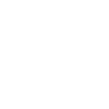
t = 0.00 s
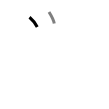
t = 1.50 s
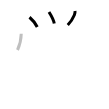
t = 3.25 s
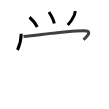
t = 4.75 s
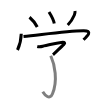
t = 6.50 s
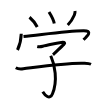
t = 8.00 s

The animated SVG that drew these frames (rendered in a browser with its animation timeline set to each time). Animation: 8 SMIL elements (animate=8); one cycle of 8.00 s.

<svg width="109px" height="109px" viewBox="0 0 px 109px" xmlns="http://www.w3.org/2000/svg" xmlns:xlink="http://www.w3.org/1999/xlink" xml:space="preserve" version="1.1"  baseProfile="full">
<path d="M29.5,17.25c3.5,3,6.5,7.25,7.75,9.75" style="fill:none;stroke:black;stroke-width:3;opacity:0">
  <animate attributeType="CSS" attributeName="opacity" from="0" to="1" begin="0s" dur="1s" repeatCount="Indefinite" fill="freeze" />
</path>
<path d="M49,12c1.25,2,4.75,8.25,5.25,11.5" style="fill:none;stroke:black;stroke-width:3;opacity:0">
  <animate attributeType="CSS" attributeName="opacity" from="0" to="1" begin="1s" dur="1s" repeatCount="Indefinite" fill="freeze" />
</path>
<path d="M75,11c0.25,1.75-0.12,2.75-0.75,4.25c-1.29,3.1-4.25,7.38-6.5,9.75" style="fill:none;stroke:black;stroke-width:3;opacity:0">
  <animate attributeType="CSS" attributeName="opacity" from="0" to="1" begin="2s" dur="1s" repeatCount="Indefinite" fill="freeze" />
</path>
<path d="M21.25,33.75c-0.12,4.75-2,12.5-3.75,16.25" style="fill:none;stroke:black;stroke-width:3;opacity:0">
  <animate attributeType="CSS" attributeName="opacity" from="0" to="1" begin="3s" dur="1s" repeatCount="Indefinite" fill="freeze" />
</path>
<path d="M23.5,36.5c17-1.62,42.38-5.5,60-5.75c9.5-0.13,4.12,5.12,0,9" style="fill:none;stroke:black;stroke-width:3;opacity:0">
  <animate attributeType="CSS" attributeName="opacity" from="0" to="1" begin="4s" dur="1s" repeatCount="Indefinite" fill="freeze" />
</path>
<path d="M37.25,46.5c1,0.25,3.75,0.25,5.5-0.25s18.25-4,20-4s2.75,0.75,1,2.25S54.5,53.5,53,54.75" style="fill:none;stroke:black;stroke-width:3;opacity:0">
  <animate attributeType="CSS" attributeName="opacity" from="0" to="1" begin="5s" dur="1s" repeatCount="Indefinite" fill="freeze" />
</path>
<path d="M50.75,55.75c4,8.75,7.18,24.67,1.75,38c-2.75,6.75-7.75,1.25-9.75-2" style="fill:none;stroke:black;stroke-width:3;opacity:0">
  <animate attributeType="CSS" attributeName="opacity" from="0" to="1" begin="6s" dur="1s" repeatCount="Indefinite" fill="freeze" />
</path>
<path d="M15.75,67.75c1.75,1,4.64,1.36,7.5,1c15.88-2,44.43-6.25,61.37-5.5c2.5,0.11,4.72,0.25,6.39,1" style="fill:none;stroke:black;stroke-width:3;opacity:0">
  <animate attributeType="CSS" attributeName="opacity" from="0" to="1" begin="7s" dur="1s" repeatCount="Indefinite" fill="freeze" />
</path>
</svg>
